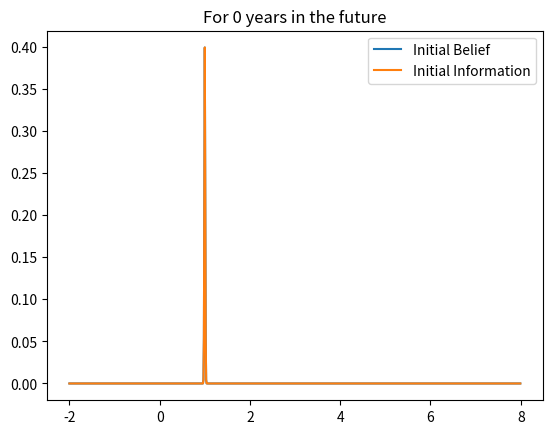
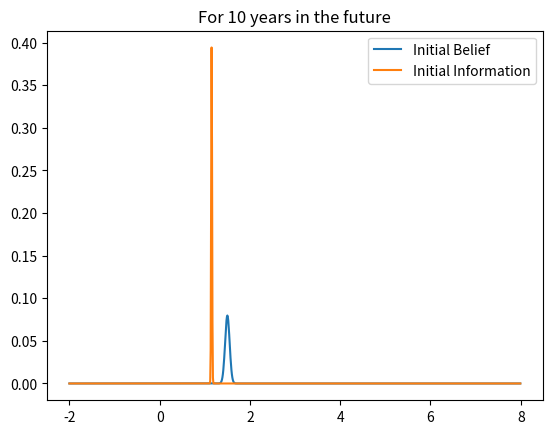
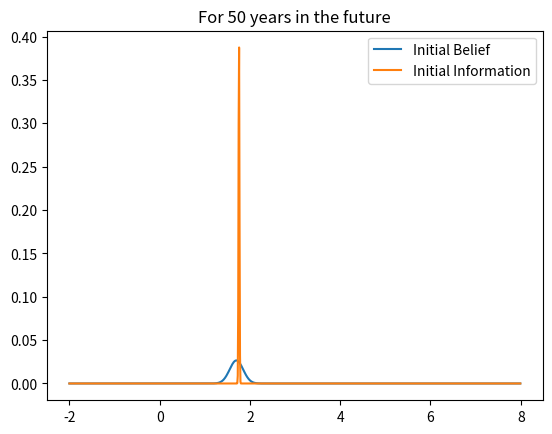
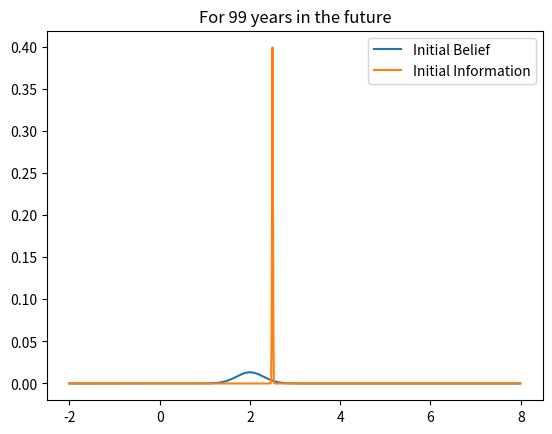
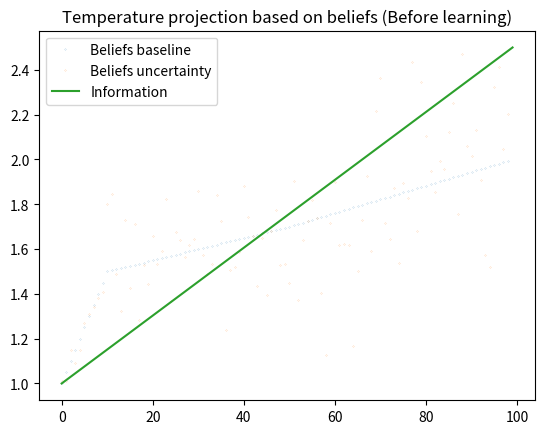
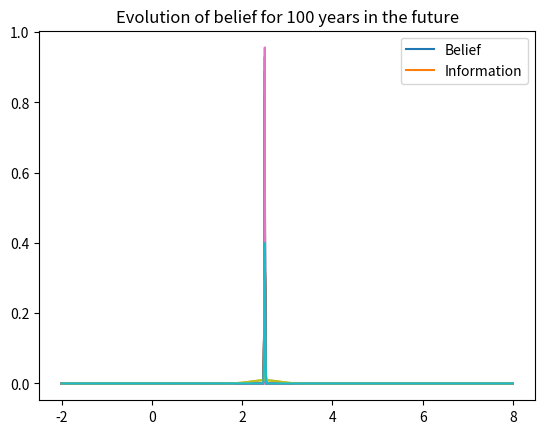
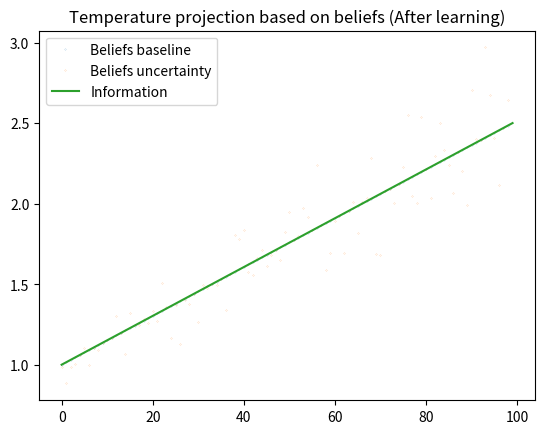

Generate these figures, in order, with matplotlib:
# -*- coding: utf-8 -*-
"""
Created on Mon Mar  4 14:42:26 2024

[redacted]
"""
import numpy as np
import matplotlib.pyplot as plt

distrib_resolution = 0.01;#In Celsius
distrib_x_axis = np.arange(-2,8,0.01)
time_max = 100
years = np.linspace(0,time_max,time_max)
temperature = np.linspace(1,2.5,time_max);


def gaussian_distrib(g_mean=0, g_std=1, min_val=-2, max_val=8, step=distrib_resolution):
    possible_values = np.arange(min_val,max_val,step);
    return np.exp(np.array([-1.*(x-g_mean)**2/(2.*(g_std**2)) for x in possible_values]));

def mean_distribution(distribution, min_val=-2, max_val=8, step=distrib_resolution):
    #Distribution is a matrix which rows are distributions
    return distribution @ np.arange(min_val,max_val,step);

def belief_to_projection(distrib_beliefs, belief_year_offset):
    temperature_projection = np.array([]);
    year = belief_year_offset[0];
    temp0 = mean_distribution(distrib_beliefs[0])
    for i in range(len(distrib_beliefs)):
        temp = mean_distribution(distrib_beliefs[i])
        step = (temp-temp0)/(belief_year_offset[i]-year+1);
        if step != 0:
            temperature_projection = np.append(temperature_projection, np.arange(temp0, temp, step) );
        year = belief_year_offset[i]+1
        temp0 = temp
    
    return temperature_projection

def belief_to_projection_uncertainty(distrib_beliefs, belief_year_offset):
    temperature_projection = np.array([]);
    year = belief_year_offset[0];
    temp0 = mean_distribution(distrib_beliefs[0])
    for i in range(len(distrib_beliefs)):
        temp = mean_distribution(distrib_beliefs[i])
        step = (temp-temp0)/(belief_year_offset[i]-year+1);
        lin_proj = []
        if step != 0:
            lin_proj = np.arange(temp0, temp, step);
            projection = lin_proj - temp + np.random.choice(np.arange(-2,8,0.01), len(lin_proj), p=distrib_beliefs[i])
        
        
        
            temperature_projection = np.append(temperature_projection, projection );
        year = belief_year_offset[i]+1
        temp0 = temp
    
    return temperature_projection
        

#Agent initial belief
# 1 --- Parameters of the agent
belief_year_offset = np.array([0,10,50,99])
initial_mean_beliefs =  np.array([1, 1.5, 1.7, 2.]);#Temperature now and in 10, 50, 100 years
initial_var_beliefs =  np.array([0.01, 0.05,0.15,0.3]);
nb_beliefs = len(initial_mean_beliefs)

# 2 --- Compute belief distribution over all possible values
distrib_beliefs = np.array([gaussian_distrib(g_mean=initial_mean_beliefs[i], g_std=initial_var_beliefs[i]) for i
                            in range(nb_beliefs)]); #Here range(nb_beliefs) depending on the number of beliefs to be modelled
norm_coeff = np.sum(distrib_beliefs, axis=1);
distrib_beliefs = np.array([distrib_beliefs[i,:] / norm_coeff[i] for i in range(nb_beliefs)]);

# 3 --- Defining information source
distrib_flsi = [[] for i in range(nb_beliefs)]
for i in range(nb_beliefs):
    year = belief_year_offset[i]
    temperature_info = temperature[year]
    distrib_flsi[i] = gaussian_distrib(g_mean=temperature_info, g_std=0.01)
    norm_coeff = np.sum(distrib_flsi[i], axis=0);
    distrib_flsi[i]=distrib_flsi[i]/norm_coeff

for i in range(nb_beliefs):
    plt.figure()
    plt.plot(distrib_x_axis,distrib_beliefs[i])
    print("Integral over distribution of belief ",i," : ",sum(distrib_beliefs[i]))
    plt.plot(distrib_x_axis,distrib_flsi[i])
    plt.legend(["Initial Belief", "Initial Information"])
    plt.title("For "+str(belief_year_offset[i])+" years in the future")

plt.figure()
plt.plot(belief_to_projection(distrib_beliefs, belief_year_offset),'o',markersize=0.1)
plt.plot(belief_to_projection_uncertainty(distrib_beliefs, belief_year_offset),'o',markersize=0.1)
plt.plot(temperature)
plt.legend(["Beliefs baseline", "Beliefs uncertainty", "Information"])
plt.title("Temperature projection based on beliefs (Before learning)")

# 4 --- Weighting of information
distrib_flfin = distrib_flsi; #No weighting

# 5 --- Updating agent belief (sometimes)
f1 = plt.figure()
for learning in range(10): #We are going to learn 10 times (here the info flfin doesn't change, but in JUSTICE it would/could!)
    p_encounter_info = 0.5;
    gamma = 0.3;
    p = np.random.rand();
    if p < p_encounter_info:
        #Updating with info
        distrib_beliefs = distrib_beliefs *  distrib_flfin;
        
    else:
        #Imperfect memory
        #Get the mean
        mean_beliefs = mean_distribution(distrib_beliefs)
        distrib_beliefs_save = distrib_beliefs
        #Compute distribution based on initial std for agent
        distrib_beliefs = np.array([gaussian_distrib(g_mean=mean_beliefs[i], g_std=initial_var_beliefs[i]) for i in range(nb_beliefs)]);
        norm_coeff = np.sum(distrib_beliefs, axis=1);
        distrib_beliefs=np.array([distrib_beliefs[i,:] / norm_coeff[i] for i in range(nb_beliefs)]);
        #Merging of learned belief and belief with initial std
        distrib_beliefs = gamma * distrib_beliefs_save + (1-gamma)*distrib_beliefs
        
    norm_coeff = np.sum(distrib_beliefs, axis=1);
    distrib_beliefs=np.array([distrib_beliefs[i,:] / norm_coeff[i] for i in range(nb_beliefs)]);
    
    for i in range(nb_beliefs):
        print("Integral over distribution of belief ",i," : ",sum(distrib_beliefs[i]))

    # SOME PLOTS
    plt.figure(f1)
    plt.plot(distrib_x_axis,distrib_beliefs[3])
    plt.plot(distrib_x_axis,distrib_flfin[3])
    plt.legend(["Belief", "Information"])
    plt.title("Evolution of belief for 100 years in the future")

plt.figure()
plt.plot(belief_to_projection(distrib_beliefs, belief_year_offset),'o',markersize=0.1)
plt.plot(belief_to_projection_uncertainty(distrib_beliefs, belief_year_offset),'o',markersize=0.1)
plt.plot(temperature)
plt.legend(["Beliefs baseline", "Beliefs uncertainty", "Information"])
plt.title("Temperature projection based on beliefs (After learning)")